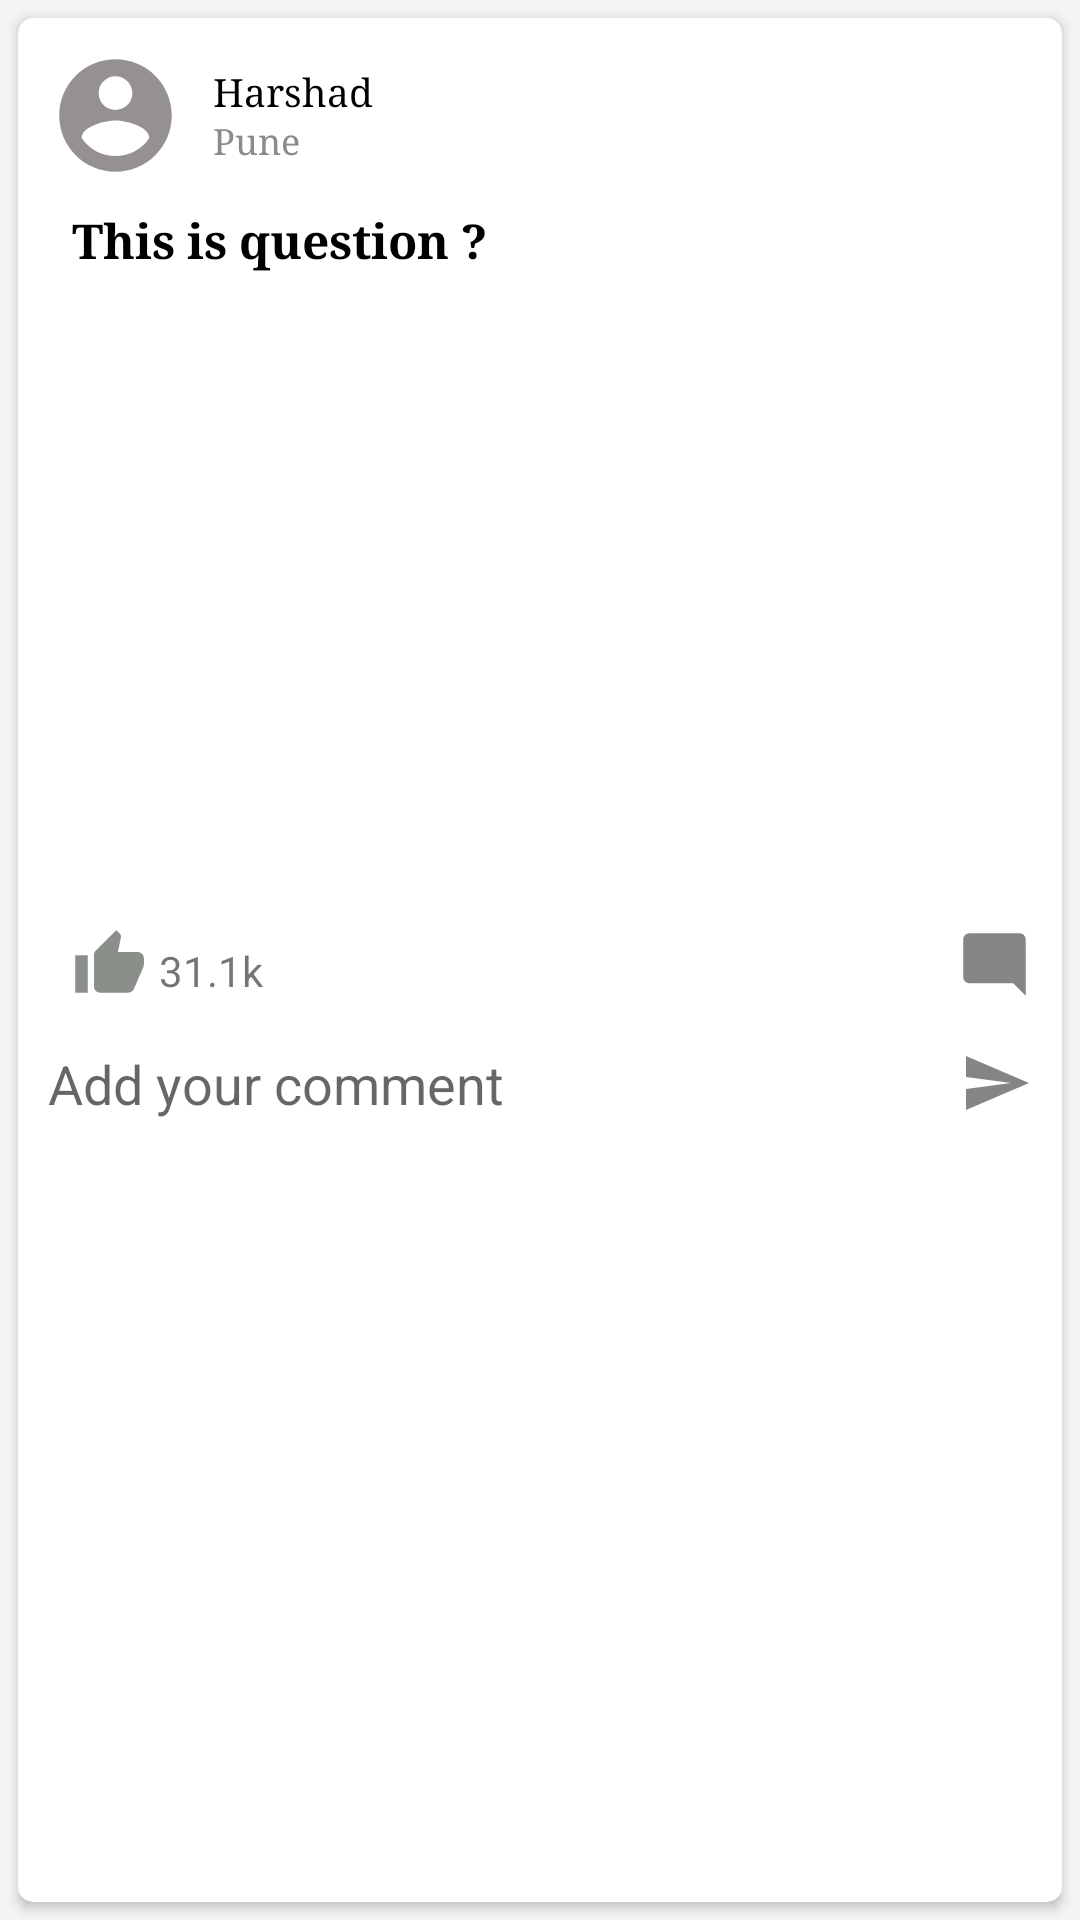

Reconstruct the res/layout file that produces this screen, plus the resources it refers to.
<!-- AndroidManifest.xml: application theme AppTheme -->
<!-- res/layout/feed_layout.xml -->
<?xml version="1.0" encoding="utf-8"?>
<LinearLayout xmlns:android="http://schemas.android.com/apk/res/android"
    android:layout_width="match_parent"
    android:layout_height="wrap_content"
    xmlns:app="http://schemas.android.com/apk/res-auto"
    android:orientation="vertical"
    android:background="#F4F4F7"
    >

    <androidx.cardview.widget.CardView
        android:layout_width="match_parent"
        android:layout_height="match_parent"
        android:layout_margin="6dp"
        android:elevation="5dp"
        app:cardCornerRadius="5dp">
    <LinearLayout
        android:layout_width="match_parent"
        android:layout_height="wrap_content"
        android:orientation="vertical"
        android:layout_margin="10dp"
        android:id="@+id/linearLayout_focus"
        android:focusable="true">

        <RelativeLayout
            android:id="@+id/relative_1"
            android:layout_width="match_parent"
            android:layout_height="wrap_content">

            <ImageView
                android:id="@+id/profile"
                android:layout_width="45dp"
                android:layout_height="45dp"
                android:adjustViewBounds="true"
                android:contentDescription="@string/todo"
                android:scaleType="fitCenter"
                android:src="@drawable/forun_user"

                />

            <LinearLayout
                android:id="@+id/name_info"
                android:layout_width="wrap_content"
                android:layout_height="wrap_content"
                android:layout_centerVertical="true"
                android:layout_marginLeft="10dp"
                android:layout_toRightOf="@+id/profile"
                android:orientation="vertical"
                android:layout_toEndOf="@+id/profile"
                android:layout_marginStart="10dp">


                <TextView
                    android:id="@+id/name"
                    android:layout_width="wrap_content"
                    android:layout_height="wrap_content"
                    android:fontFamily="serif"
                    android:text="@string/harshad"
                    android:textColor="@color/black"
                    android:textSize="13sp" />

                <TextView
                    android:id="@+id/other_info"
                    android:layout_width="wrap_content"
                    android:layout_height="wrap_content"
                    android:fontFamily="serif"
                    android:text="@string/pune"
                    android:textColor="@color/grey"
                    android:textSize="12sp" />
            </LinearLayout>

        </RelativeLayout>

        <LinearLayout
            android:id="@+id/que_and_ans"
            android:layout_width="match_parent"
            android:layout_height="wrap_content"
            android:layout_below="@id/relative_1"
            android:layout_margin="8dp"
            android:orientation="vertical">

            <TextView
                android:id="@+id/question"
                android:layout_width="match_parent"
                android:layout_height="wrap_content"
                android:text="@string/this_is_question"
                android:textColor="@color/black"
                android:textSize="16sp"
                android:textStyle="bold"
                android:fontFamily="serif"/>


            <ImageView
                android:id="@+id/required_img"
                android:layout_width="match_parent"
                android:layout_height="198dp"
                android:layout_marginTop="8dp"
                android:adjustViewBounds="true"
                android:contentDescription="@string/todo"
                android:scaleType="fitCenter"
                android:visibility="visible"/>

        </LinearLayout>


        <RelativeLayout
            android:layout_width="match_parent"
            android:layout_height="wrap_content"
            android:layout_below="@+id/que_and_ans"
            android:orientation="horizontal"
            android:layout_marginTop="4dp">

            <Button
                android:id="@+id/upVote_btn"

                android:layout_width="25dp"
                android:layout_height="25dp"
                android:background="@drawable/ic_upvote"
                android:checked="false"
                android:layout_marginLeft="8dp">
            </Button>

            <TextView
                android:id="@+id/votes"
                android:layout_width="wrap_content"
                android:layout_height="wrap_content"
                android:layout_marginTop="5dp"
                android:layout_marginLeft="37dp"
                android:text="@string/_31_1k"

                ></TextView>

            <Button
                android:id="@+id/comment"
                android:layout_width="25dp"
                android:layout_height="25dp"
                android:layout_alignParentEnd="true"
                android:layout_marginEnd="0dp"
                android:background="@drawable/ic_comment"
                android:checked="false"></Button>
        </RelativeLayout>

        <RelativeLayout
            android:id="@+id/REFReLayTellFriend"
            android:layout_width="match_parent"
            android:layout_height="wrap_content"
            android:layout_marginTop="10dp"
            android:orientation="horizontal"
            android:paddingBottom="5dp"
            android:paddingTop="5dp">

            <EditText
                android:id="@+id/commentBar"
                android:layout_width="match_parent"
                android:layout_height="wrap_content"
                android:background="@drawable/editext_rounded"
                android:gravity="start"
                android:focusableInTouchMode="true"
                android:hint="Add your comment"
                android:cursorVisible="false"
                android:singleLine="true"/>

            <ImageButton
                android:id="@+id/sendComment"
                android:layout_width="wrap_content"
                android:layout_height="wrap_content"
                android:layout_alignRight="@+id/commentBar"
                android:focusableInTouchMode="true"
                android:background="@drawable/ic_send"/>

        </RelativeLayout>

        













    </LinearLayout>
    </androidx.cardview.widget.CardView>






</LinearLayout>
<!-- resources referenced by this layout -->
<resources>
  <color name="black">#000000</color>
  <color name="grey">#8b8b8b</color>
  <!-- drawable forun_user (drawable) -->
  <vector xmlns:android="http://schemas.android.com/apk/res/android"
      android:width="24dp"
      android:height="24dp"
      android:viewportWidth="24.0"
      android:viewportHeight="24.0">
      <path
          android:fillColor="#969191"
          android:pathData="M12,2C6.48,2 2,6.48 2,12s4.48,10 10,10 10,-4.48 10,-10S17.52,2 12,2zM12,5c1.66,0 3,1.34 3,3s-1.34,3 -3,3 -3,-1.34 -3,-3 1.34,-3 3,-3zM12,19.2c-2.5,0 -4.71,-1.28 -6,-3.22 0.03,-1.99 4,-3.08 6,-3.08 1.99,0 5.97,1.09 6,3.08 -1.29,1.94 -3.5,3.22 -6,3.22z"/>
  </vector>
  <!-- drawable ic_comment (drawable-xxhdpi) -->
  <vector android:height="24dp" android:tint="#868586"
      android:viewportHeight="24.0" android:viewportWidth="24.0"
      android:width="24dp" xmlns:android="http://schemas.android.com/apk/res/android">
      <path android:fillColor="#FF000000" android:pathData="M21.99,4c0,-1.1 -0.89,-2 -1.99,-2H4c-1.1,0 -2,0.9 -2,2v12c0,1.1 0.9,2 2,2h14l4,4 -0.01,-18z"/>
  </vector>
  <!-- drawable ic_send (drawable-xxhdpi) -->
  <vector android:height="24dp" android:tint="#868586"
      android:viewportHeight="24.0" android:viewportWidth="24.0"
      android:width="24dp" xmlns:android="http://schemas.android.com/apk/res/android">
      <path android:fillColor="#FF000000" android:pathData="M2.01,21L23,12 2.01,3 2,10l15,2 -15,2z"/>
  </vector>
  <!-- drawable ic_upvote (drawable-v24) -->
  <vector android:height="24dp" android:tint="#8A8F8A"
      android:viewportHeight="24.0" android:viewportWidth="24.0"
      android:width="24dp" xmlns:android="http://schemas.android.com/apk/res/android">
      <path android:fillColor="#FF000000" android:pathData="M1,21h4L5,9L1,9v12zM23,10c0,-1.1 -0.9,-2 -2,-2h-6.31l0.95,-4.57 0.03,-0.32c0,-0.41 -0.17,-0.79 -0.44,-1.06L14.17,1 7.59,7.59C7.22,7.95 7,8.45 7,9v10c0,1.1 0.9,2 2,2h9c0.83,0 1.54,-0.5 1.84,-1.22l3.02,-7.05c0.09,-0.23 0.14,-0.47 0.14,-0.73v-1.91l-0.01,-0.01L23,10z"/>
  </vector>
  <string name="_31_1k">31.1k</string>
  <string name="harshad">Harshad</string>
  <string name="pune">Pune</string>
  <string name="this_is_question">This is question ?</string>
  <string name="todo">TODO</string>
  <style name="AppTheme" parent="Theme.AppCompat.Light.DarkActionBar">
          
          <item name="colorPrimary">#ffffff</item>
          <item name="colorPrimaryDark">#D5D6E0</item>
          <item name="colorAccent">@color/colorAccent</item>
      </style>
  <color name="colorAccent">#D81B60</color>
</resources>
